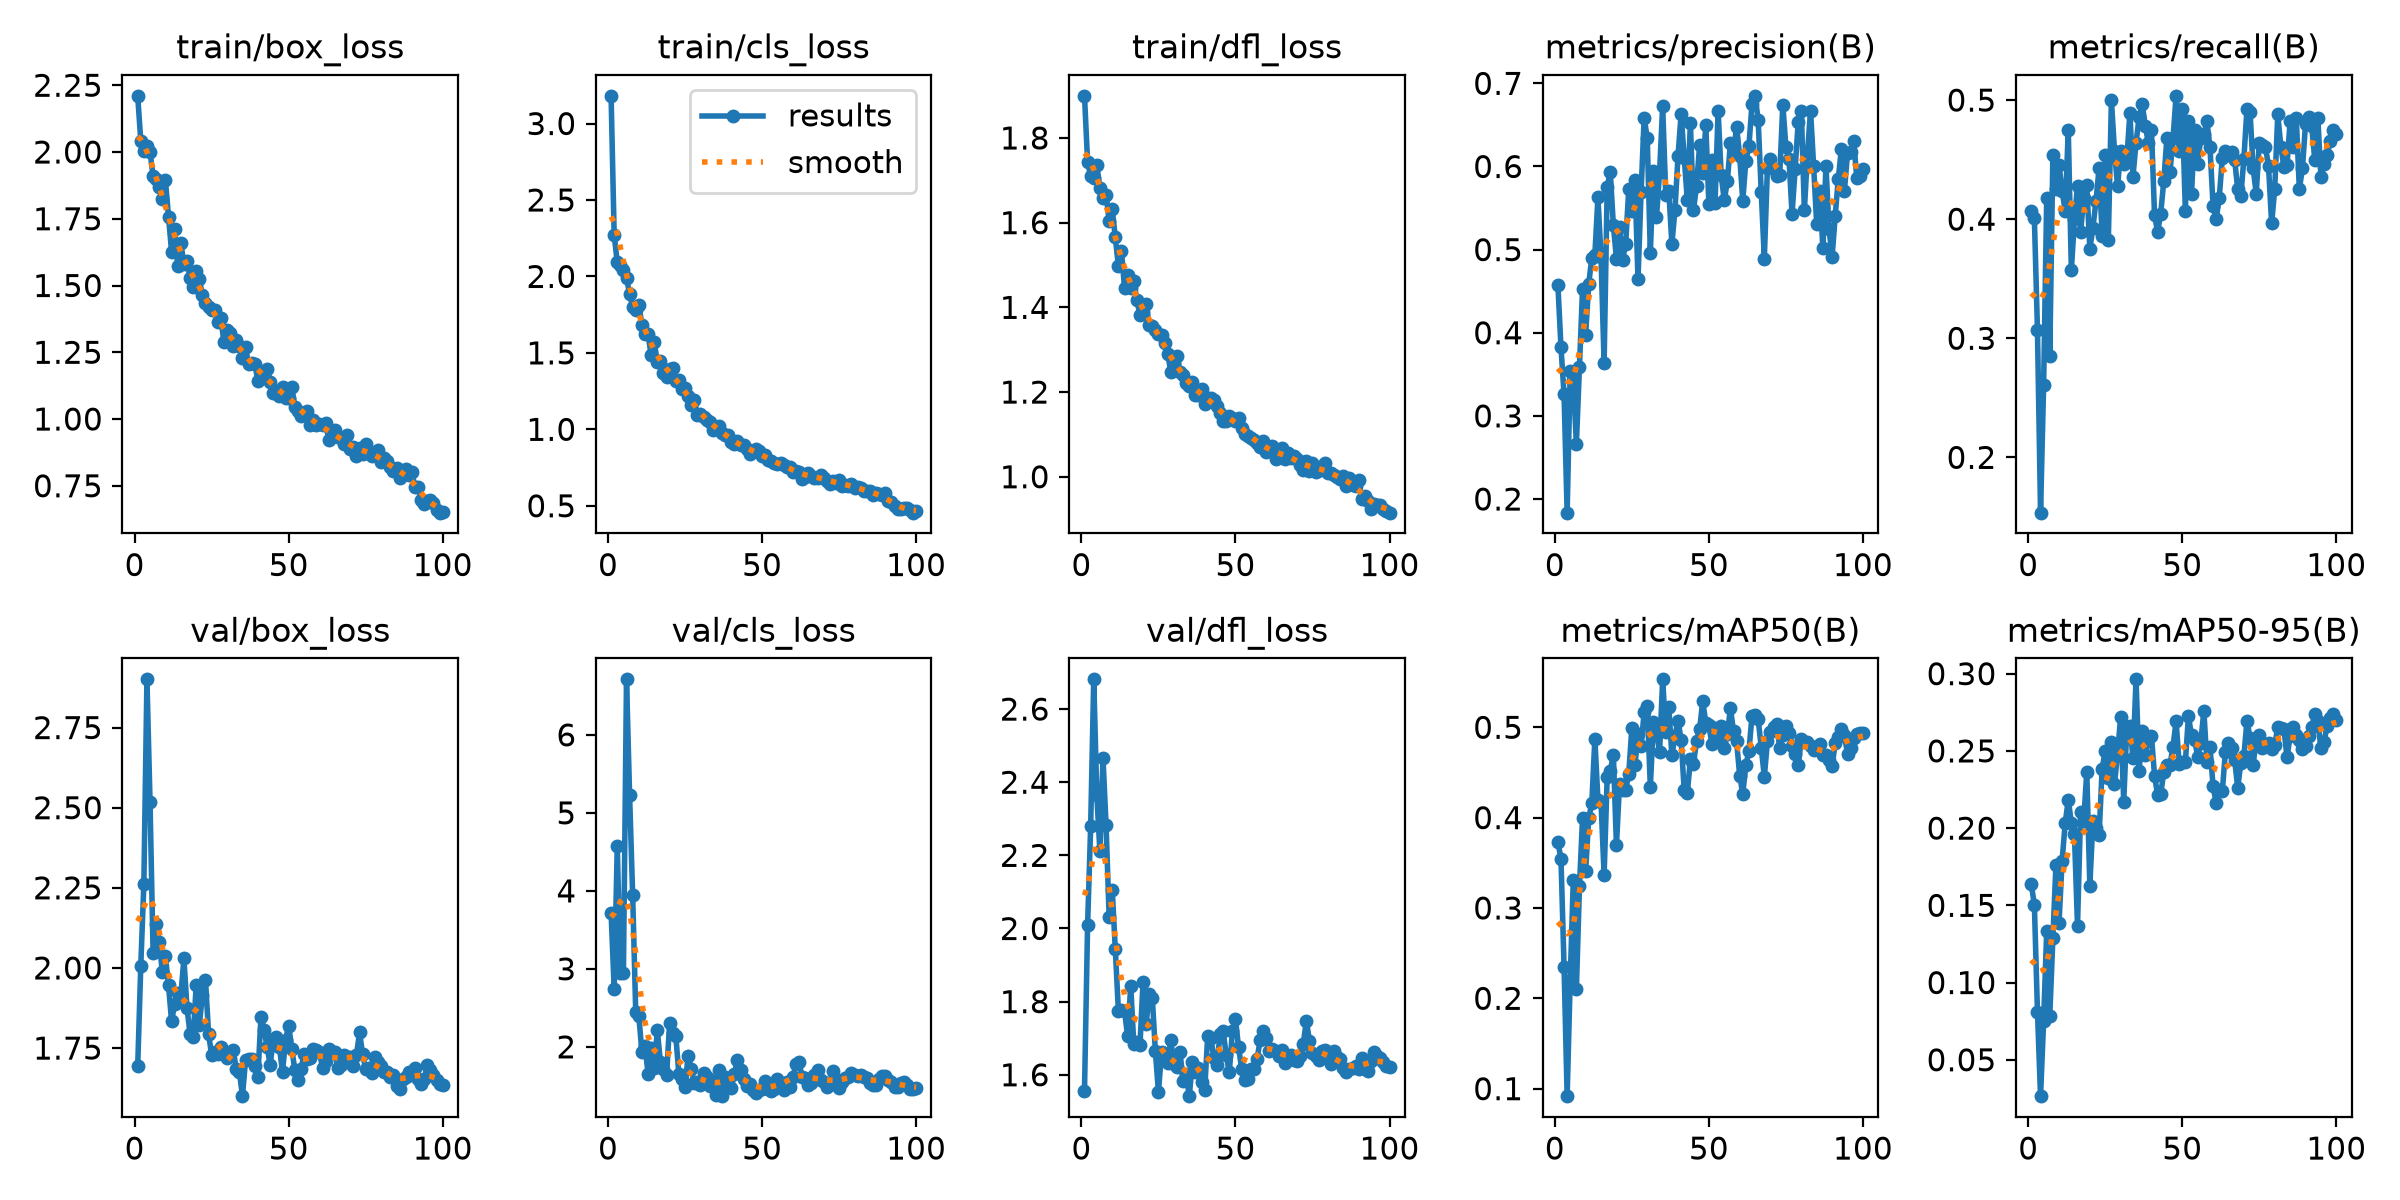

The file beside this chart, header and first rows:
epoch, time, train/box_loss, train/cls_loss, train/dfl_loss, metrics/precision(B), metrics/recall(B), metrics/mAP50(B), metrics/mAP50-95(B), val/box_loss, val/cls_loss, val/dfl_loss, lr/pg0, lr/pg1, lr/pg2
1, 34.43, 2.21, 3.181, 1.899, 0.4576, 0.4071, 0.3731, 0.1636, 1.693, 3.716, 1.557, 0.0006154, 0.0006154, 0.0006154
2, 66.84, 2.042, 2.269, 1.744, 0.3826, 0.4007, 0.3544, 0.1504, 2.006, 2.745, 2.008, 0.001269, 0.001269, 0.001269
3, 99.88, 2.004, 2.092, 1.709, 0.3258, 0.3071, 0.2351, 0.08125, 2.262, 4.573, 2.279, 0.00191, 0.00191, 0.00191
4, 133.2, 2.021, 2.077, 1.705, 0.1836, 0.1536, 0.09171, 0.02644, 2.9, 2.949, 2.681, 0.001941, 0.001941, 0.001941
5, 166.5, 2.002, 2.041, 1.736, 0.3542, 0.2607, 0.2207, 0.07501, 2.519, 2.943, 2.364, 0.001921, 0.001921, 0.001921
6, 200, 1.909, 1.99, 1.681, 0.3429, 0.4179, 0.3311, 0.1333, 2.046, 6.712, 2.211, 0.001901, 0.001901, 0.001901
7, 233.1, 1.898, 1.886, 1.658, 0.2663, 0.2852, 0.2099, 0.07857, 2.139, 5.233, 2.467, 0.001881, 0.001881, 0.001881
8, 265.9, 1.871, 1.8, 1.666, 0.3592, 0.4536, 0.3241, 0.1286, 2.082, 3.945, 2.283, 0.001861, 0.001861, 0.001861
9, 299, 1.822, 1.783, 1.604, 0.4527, 0.425, 0.3992, 0.1762, 1.986, 2.442, 2.031, 0.001842, 0.001842, 0.001842
10, 330.6, 1.894, 1.815, 1.631, 0.3977, 0.4457, 0.3404, 0.1388, 2.036, 2.398, 2.106, 0.001822, 0.001822, 0.001822
11, 363.1, 1.758, 1.684, 1.565, 0.4586, 0.4235, 0.3995, 0.1789, 1.947, 1.928, 1.943, 0.001802, 0.001802, 0.001802
12, 394.6, 1.626, 1.621, 1.498, 0.4901, 0.4071, 0.4157, 0.2031, 1.833, 2.009, 1.775, 0.001782, 0.001782, 0.001782
13, 426.2, 1.712, 1.621, 1.533, 0.494, 0.475, 0.4875, 0.2185, 1.888, 1.656, 1.778, 0.001762, 0.001762, 0.001762
14, 458.8, 1.573, 1.484, 1.445, 0.563, 0.3571, 0.419, 0.2033, 1.922, 1.982, 1.774, 0.001743, 0.001743, 0.001743
15, 491.9, 1.66, 1.572, 1.477, 0.4908, 0.4, 0.4175, 0.196, 1.914, 1.73, 1.705, 0.001723, 0.001723, 0.001723
16, 524.1, 1.58, 1.439, 1.446, 0.3634, 0.4281, 0.3363, 0.1368, 2.03, 2.211, 1.843, 0.001703, 0.001703, 0.001703
17, 556.9, 1.592, 1.444, 1.463, 0.5754, 0.3893, 0.4455, 0.2103, 1.875, 1.807, 1.685, 0.001683, 0.001683, 0.001683
18, 588.4, 1.529, 1.37, 1.416, 0.5937, 0.4179, 0.4517, 0.2044, 1.794, 1.717, 1.69, 0.001663, 0.001663, 0.001663
19, 620.7, 1.496, 1.341, 1.383, 0.5293, 0.4286, 0.4698, 0.2362, 1.784, 1.634, 1.68, 0.001644, 0.001644, 0.001644
20, 652.6, 1.555, 1.393, 1.39, 0.489, 0.375, 0.3694, 0.1627, 1.947, 2.305, 1.855, 0.001624, 0.001624, 0.001624
21, 685.6, 1.523, 1.404, 1.408, 0.5266, 0.3929, 0.4371, 0.2047, 1.823, 2.176, 1.738, 0.001604, 0.001604, 0.001604
22, 717.3, 1.465, 1.315, 1.358, 0.4881, 0.4154, 0.43, 0.1999, 1.915, 2.141, 1.822, 0.001584, 0.001584, 0.001584
23, 749.9, 1.435, 1.321, 1.357, 0.507, 0.4429, 0.4308, 0.1953, 1.964, 1.648, 1.811, 0.001564, 0.001564, 0.001564
24, 781.5, 1.418, 1.263, 1.347, 0.573, 0.3857, 0.4487, 0.2386, 1.794, 1.583, 1.665, 0.001545, 0.001545, 0.001545
25, 814.8, 1.409, 1.268, 1.338, 0.5461, 0.4536, 0.4988, 0.2499, 1.728, 1.488, 1.552, 0.001525, 0.001525, 0.001525
26, 847.9, 1.407, 1.216, 1.334, 0.5836, 0.3821, 0.4581, 0.2322, 1.738, 1.888, 1.661, 0.001505, 0.001505, 0.001505
27, 881.1, 1.363, 1.158, 1.315, 0.4642, 0.5, 0.4923, 0.2556, 1.732, 1.71, 1.658, 0.001485, 0.001485, 0.001485
28, 913.1, 1.376, 1.193, 1.291, 0.5694, 0.4571, 0.479, 0.2284, 1.754, 1.531, 1.632, 0.001465, 0.001465, 0.001465
29, 945.9, 1.287, 1.092, 1.248, 0.6588, 0.4276, 0.5166, 0.2483, 1.736, 1.551, 1.694, 0.001446, 0.001446, 0.001446
30, 978.7, 1.334, 1.099, 1.27, 0.634, 0.4571, 0.5231, 0.2721, 1.719, 1.508, 1.628, 0.001426, 0.001426, 0.001426
31, 1011, 1.324, 1.083, 1.286, 0.4962, 0.4467, 0.4341, 0.2171, 1.736, 1.659, 1.622, 0.001406, 0.001406, 0.001406
32, 1043, 1.274, 1.058, 1.248, 0.5945, 0.45, 0.5061, 0.2653, 1.745, 1.61, 1.662, 0.001386, 0.001386, 0.001386
33, 1075, 1.295, 1.047, 1.24, 0.539, 0.4893, 0.4948, 0.2664, 1.685, 1.496, 1.582, 0.001366, 0.001366, 0.001366
34, 1107, 1.273, 0.9971, 1.222, 0.5931, 0.4357, 0.4725, 0.2456, 1.676, 1.561, 1.602, 0.001347, 0.001347, 0.001347
35, 1141, 1.229, 1.011, 1.215, 0.6724, 0.4643, 0.5531, 0.2963, 1.6, 1.377, 1.542, 0.001327, 0.001327, 0.001327
36, 1174, 1.27, 1.021, 1.223, 0.5662, 0.4857, 0.4945, 0.2371, 1.712, 1.7, 1.634, 0.001307, 0.001307, 0.001307
37, 1207, 1.205, 0.975, 1.194, 0.5705, 0.4964, 0.5222, 0.2628, 1.717, 1.368, 1.607, 0.001287, 0.001287, 0.001287
38, 1239, 1.211, 0.962, 1.194, 0.5066, 0.4786, 0.4689, 0.2476, 1.715, 1.61, 1.618, 0.001267, 0.001267, 0.001267
39, 1273, 1.208, 0.9603, 1.208, 0.5482, 0.4636, 0.4905, 0.2574, 1.693, 1.593, 1.581, 0.001248, 0.001248, 0.001248
40, 1306, 1.143, 0.9176, 1.172, 0.6131, 0.475, 0.5074, 0.2596, 1.66, 1.478, 1.557, 0.001228, 0.001228, 0.001228
41, 1338, 1.172, 0.9034, 1.187, 0.6631, 0.4036, 0.4858, 0.234, 1.846, 1.646, 1.707, 0.001208, 0.001208, 0.001208
42, 1371, 1.168, 0.9217, 1.186, 0.6105, 0.3893, 0.4303, 0.2214, 1.807, 1.835, 1.7, 0.001188, 0.001188, 0.001188
43, 1405, 1.189, 0.8974, 1.18, 0.5601, 0.4047, 0.4267, 0.222, 1.755, 1.701, 1.646, 0.001168, 0.001168, 0.001168
44, 1437, 1.14, 0.8944, 1.168, 0.6521, 0.4321, 0.4644, 0.2364, 1.697, 1.593, 1.627, 0.001149, 0.001149, 0.001149
45, 1472, 1.099, 0.8692, 1.15, 0.5474, 0.4679, 0.4591, 0.2408, 1.777, 1.503, 1.712, 0.001129, 0.001129, 0.001129
46, 1507, 1.103, 0.8395, 1.132, 0.5766, 0.4393, 0.4853, 0.2409, 1.784, 1.521, 1.72, 0.001109, 0.001109, 0.001109
47, 1541, 1.087, 0.8571, 1.131, 0.6258, 0.4679, 0.4976, 0.2527, 1.753, 1.451, 1.654, 0.001089, 0.001089, 0.001089
48, 1574, 1.121, 0.8726, 1.143, 0.5926, 0.5036, 0.5291, 0.2692, 1.676, 1.414, 1.607, 0.001069, 0.001069, 0.001069
49, 1608, 1.08, 0.8558, 1.138, 0.6498, 0.4571, 0.505, 0.2414, 1.776, 1.446, 1.719, 0.00105, 0.00105, 0.00105
50, 1640, 1.077, 0.8238, 1.131, 0.5554, 0.4929, 0.5021, 0.2431, 1.82, 1.453, 1.751, 0.00103, 0.00103, 0.00103
51, 1675, 1.121, 0.8346, 1.138, 0.6079, 0.4071, 0.4813, 0.2426, 1.749, 1.567, 1.676, 0.00101, 0.00101, 0.00101
52, 1708, 1.045, 0.7974, 1.114, 0.5558, 0.4821, 0.4996, 0.2725, 1.682, 1.464, 1.617, 0.0009902, 0.0009902, 0.0009902
53, 1740, 1.032, 0.7944, 1.102, 0.6672, 0.4214, 0.4844, 0.2601, 1.65, 1.431, 1.586, 0.0009704, 0.0009704, 0.0009704
54, 1774, 1.011, 0.7766, 1.096, 0.5894, 0.475, 0.5018, 0.2573, 1.684, 1.458, 1.589, 0.0009506, 0.0009506, 0.0009506
55, 1808, 1.02, 0.7726, 1.093, 0.5595, 0.4464, 0.4765, 0.2463, 1.731, 1.591, 1.617, 0.0009308, 0.0009308, 0.0009308
56, 1840, 1.03, 0.7819, 1.088, 0.5823, 0.468, 0.4926, 0.2552, 1.717, 1.526, 1.615, 0.000911, 0.000911, 0.000911
57, 1872, 0.9771, 0.7672, 1.08, 0.6279, 0.4714, 0.521, 0.276, 1.718, 1.447, 1.643, 0.0008912, 0.0008912, 0.0008912
58, 1906, 0.9953, 0.7548, 1.071, 0.6158, 0.4821, 0.4955, 0.2426, 1.747, 1.545, 1.694, 0.0008714, 0.0008714, 0.0008714
59, 1939, 0.9782, 0.7544, 1.084, 0.648, 0.4603, 0.4845, 0.2525, 1.745, 1.489, 1.72, 0.0008516, 0.0008516, 0.0008516
60, 2004, 0.9817, 0.7232, 1.059, 0.6122, 0.4107, 0.4466, 0.227, 1.738, 1.616, 1.699, 0.0008318, 0.0008318, 0.0008318
... 40 more rows
